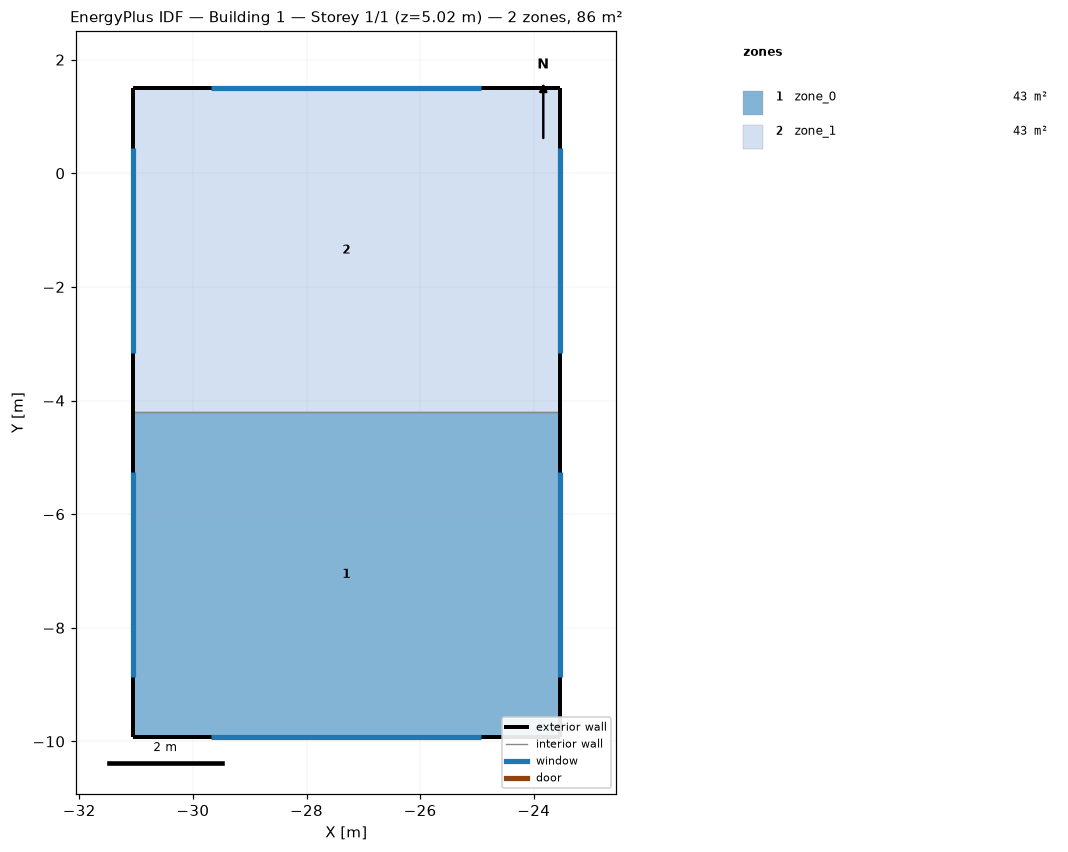
=== STOREY PLAN SPEC (per zone: floor XY polygon, exterior-wall plan segments, windows/doors) ===
zone 1: zone_0  (42.9 m²)
  floor: (-23.54, -9.92) (-31.06, -9.92) (-31.06, -4.21) (-23.54, -4.21)
  exterior wall: (-31.06, -9.92) – (-23.54, -9.92)  [7.5 m]
    window: (-29.68, -9.92) – (-24.92, -9.92)  [10.3 m²]
  exterior wall: (-23.54, -9.92) – (-23.54, -4.21)  [5.7 m]
    window: (-23.54, -8.87) – (-23.54, -5.26)  [7.9 m²]
  exterior wall: (-31.06, -4.21) – (-31.06, -9.92)  [5.7 m]
    window: (-31.06, -5.26) – (-31.06, -8.87)  [7.9 m²]
  interior walls: 1
zone 2: zone_1  (42.9 m²)
  floor: (-23.54, -4.21) (-31.06, -4.21) (-31.06, 1.50) (-23.54, 1.50)
  exterior wall: (-23.54, -4.21) – (-23.54, 1.50)  [5.7 m]
    window: (-23.54, -3.16) – (-23.54, 0.45)  [7.9 m²]
  exterior wall: (-23.54, 1.50) – (-31.06, 1.50)  [7.5 m]
    window: (-24.92, 1.50) – (-29.68, 1.50)  [10.3 m²]
  exterior wall: (-31.06, 1.50) – (-31.06, -4.21)  [5.7 m]
    window: (-31.06, 0.45) – (-31.06, -3.16)  [7.9 m²]
  interior walls: 1

=== DERIVED (storey summary) ===
Building: Building 1
Storey: 1 of 1  (floor level z = 5.02 m)
Storey gross floor area: 85.8 m²
Zones on this storey: 2
  - zone_0: floor 42.9 m²; exterior wall 18.9 m (65.1 m²); 3 window(s) 26.1 m²; WWR 40.0%
  - zone_1: floor 42.9 m²; exterior wall 18.9 m (65.1 m²); 3 window(s) 26.1 m²; WWR 40.0%
Zone adjacency (shared interzone walls):
  - zone_0 ↔ zone_1